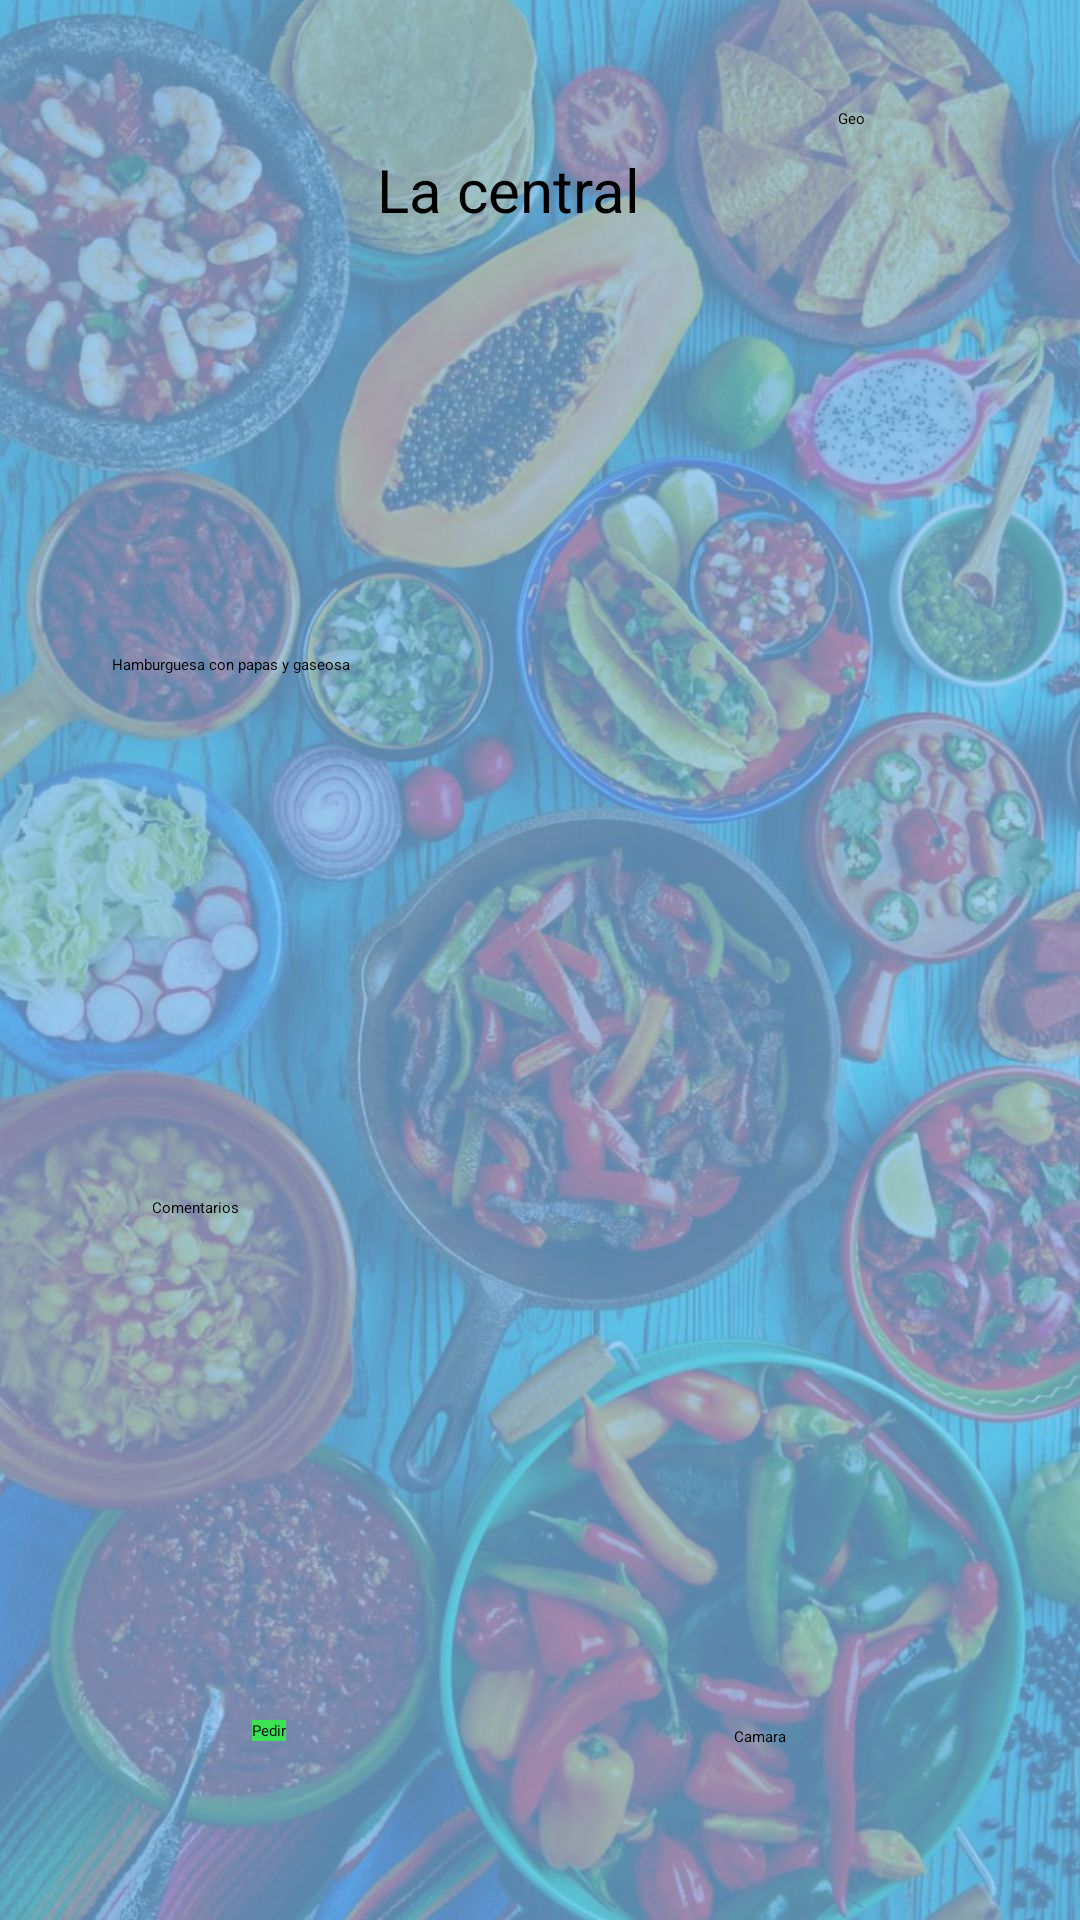

Write the Android layout XML for this screen, with the resource values it uses.
<!-- AndroidManifest.xml: application theme Theme.PopinappProject -->
<!-- res/layout/activity_order.xml -->
<?xml version="1.0" encoding="utf-8"?>
<androidx.constraintlayout.widget.ConstraintLayout xmlns:android="http://schemas.android.com/apk/res/android"
    xmlns:app="http://schemas.android.com/apk/res-auto"
    xmlns:tools="http://schemas.android.com/tools"
    android:layout_width="match_parent"
    android:layout_height="match_parent"
    android:background="@drawable/fondo_popoinapp"
    tools:context=".activities.OrderActivity">

    <TextView
        android:id="@+id/textView2"
        android:layout_width="113dp"
        android:layout_height="47dp"
        android:layout_marginStart="179dp"
        android:layout_marginTop="62dp"
        android:layout_marginEnd="175dp"
        android:layout_marginBottom="49dp"
        android:text="La central"
        android:textSize="20sp"
        app:layout_constraintBottom_toTopOf="@+id/imageView"
        app:layout_constraintEnd_toEndOf="parent"
        app:layout_constraintStart_toStartOf="parent"
        app:layout_constraintTop_toTopOf="parent" />

    <ImageView
        android:id="@+id/imageView"
        android:layout_width="wrap_content"
        android:layout_height="wrap_content"
        app:layout_constraintBottom_toBottomOf="parent"
        app:layout_constraintEnd_toEndOf="parent"
        app:layout_constraintHorizontal_bias="0.501"
        app:layout_constraintStart_toStartOf="parent"
        app:layout_constraintTop_toTopOf="parent"
        app:layout_constraintVertical_bias="0.208"
        app:srcCompat="@drawable/pop_2"
        tools:srcCompat="@drawable/pop_2" />

    <TextView
        android:id="@+id/textView5"
        android:layout_width="84dp"
        android:layout_height="25dp"
        android:layout_marginTop="404dp"
        android:layout_marginBottom="19dp"
        android:text="Comentarios"
        app:layout_constraintBottom_toTopOf="@+id/editTextTextMultiLine"
        app:layout_constraintEnd_toEndOf="parent"
        app:layout_constraintHorizontal_bias="0.183"
        app:layout_constraintStart_toStartOf="parent"
        app:layout_constraintTop_toTopOf="parent"
        app:layout_constraintVertical_bias="0.375" />

    <TextView
        android:id="@+id/textView6"
        android:layout_width="284dp"
        android:layout_height="44dp"
        android:layout_marginStart="64dp"
        android:layout_marginEnd="289dp"
        android:text="Hamburguesa con papas y gaseosa"
        app:layout_constraintBottom_toBottomOf="parent"
        app:layout_constraintEnd_toEndOf="parent"
        app:layout_constraintHorizontal_bias="0.097"
        app:layout_constraintStart_toStartOf="parent"
        app:layout_constraintTop_toTopOf="parent"
        app:layout_constraintVertical_bias="0.366" />

    <EditText
        android:id="@+id/editTextTextMultiLine"
        android:layout_width="283dp"
        android:layout_height="118dp"
        android:layout_marginTop="200dp"
        android:layout_marginBottom="21dp"
        android:ems="10"
        android:gravity="start|top"
        android:inputType="textMultiLine"
        app:layout_constraintBottom_toTopOf="@+id/botonPedir"
        app:layout_constraintEnd_toEndOf="parent"
        app:layout_constraintStart_toStartOf="parent"
        app:layout_constraintTop_toBottomOf="@+id/imageView"
        app:layout_constraintVertical_bias="1.0"
        tools:ignore="SpeakableTextPresentCheck" />

    <Button
        android:id="@+id/botonPedir"
        android:layout_width="wrap_content"
        android:layout_height="wrap_content"
        android:layout_marginBottom="48dp"
        android:background="#3CE355"
        android:text="Pedir"
        app:iconTint="#3CE355"
        app:layout_constraintBottom_toBottomOf="parent"
        app:layout_constraintEnd_toEndOf="parent"
        app:layout_constraintHorizontal_bias="0.241"
        app:layout_constraintStart_toStartOf="parent"
        app:layout_constraintTop_toBottomOf="@+id/imageView"
        app:layout_constraintVertical_bias="0.974"
        app:rippleColor="#3CE355"
        app:strokeColor="#3CE355" />

    <Button
        android:id="@+id/botonGeo"
        android:layout_width="74dp"
        android:layout_height="49dp"
        android:layout_marginStart="62dp"
        android:layout_marginTop="36dp"
        android:layout_marginEnd="28dp"
        android:text="Geo"
        app:layout_constraintEnd_toEndOf="parent"
        app:layout_constraintStart_toEndOf="@+id/textView2"
        app:layout_constraintTop_toTopOf="parent" />

    <Button
        android:id="@+id/buttonCamara"
        android:layout_width="wrap_content"
        android:layout_height="wrap_content"
        android:layout_marginTop="23dp"
        android:layout_marginEnd="76dp"
        android:layout_marginBottom="56dp"
        android:text="Camara"
        app:layout_constraintBottom_toBottomOf="parent"
        app:layout_constraintEnd_toEndOf="parent"
        app:layout_constraintHorizontal_bias="0.871"
        app:layout_constraintStart_toEndOf="@+id/botonPedir"
        app:layout_constraintTop_toBottomOf="@+id/editTextTextMultiLine"
        app:layout_constraintVertical_bias="0.0" />

    <ImageView
        android:id="@+id/imageView4"
        android:layout_width="wrap_content"
        android:layout_height="wrap_content"
        tools:layout_editor_absoluteX="224dp"
        tools:layout_editor_absoluteY="322dp"
        tools:srcCompat="@tools:sample/avatars"
        tools:ignore="MissingConstraints" />
</androidx.constraintlayout.widget.ConstraintLayout>
<!-- resources referenced by this layout -->
<resources>
  <!-- drawable fondo_popoinapp: jpg bitmap (drawable, 213341 bytes) -->
  <style name="Theme.PopinappProject" parent="Theme.MaterialComponents.DayNight.NoActionBar">
          
          <item name="colorPrimary">@color/blue_700</item>
          <item name="colorPrimaryVariant">@color/blue_700</item>
          <item name="colorOnPrimary">@color/black_1000</item>
          
          <item name="colorSecondary">@color/teal_200</item>
          <item name="colorSecondaryVariant">@color/teal_200</item>
          <item name="colorOnSecondary">@color/black_1000</item>
          
          <item name="android:statusBarColor" tools:targetApi="l">?attr/colorPrimaryVariant</item>
          
      </style>
  <color name="blue_700">#1976D2</color>
  <color name="black_1000">#000000</color>
  <color name="teal_200">#80CBC4</color>
</resources>
